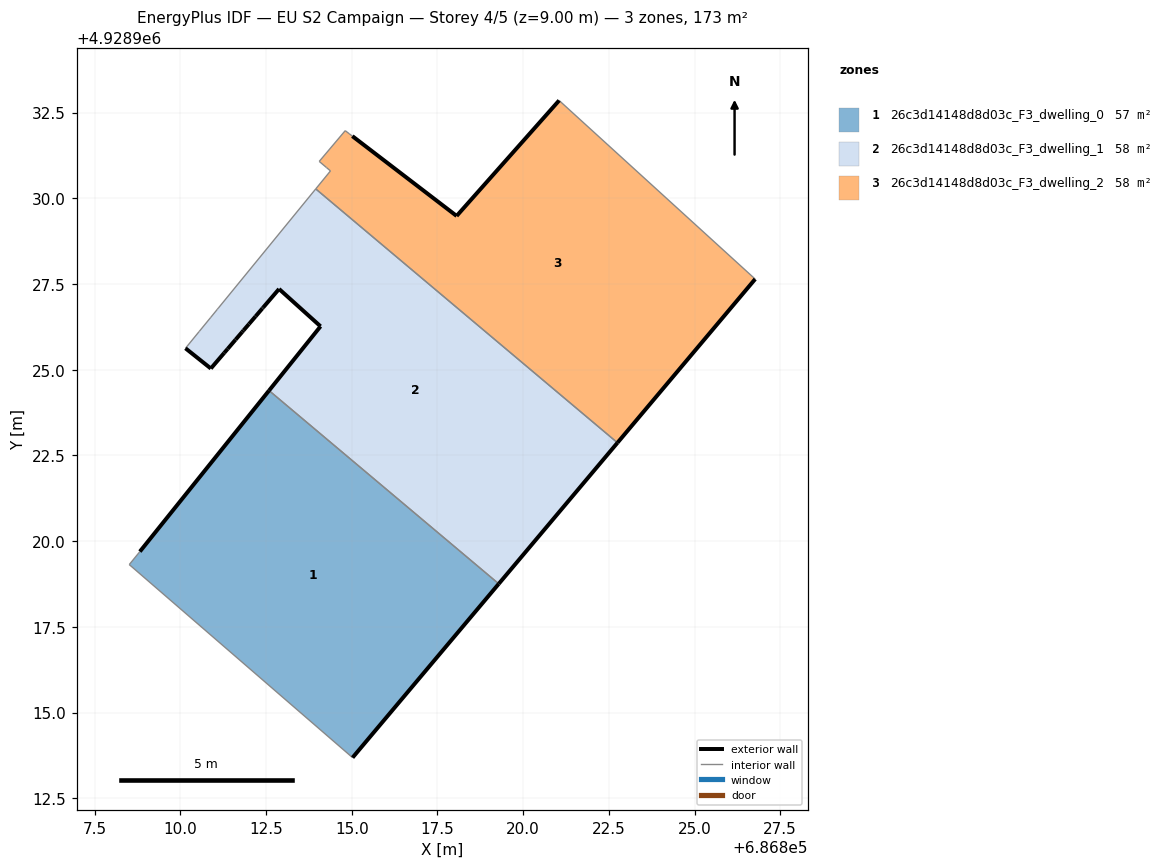
=== STOREY PLAN SPEC (per zone: floor XY polygon, exterior-wall plan segments, windows/doors) ===
zone 1: 26c3d14148d8d03c_F3_dwelling_0  (57.0 m²)
  floor: (686815.02, 4928913.68) (686819.29, 4928918.75) (686812.59, 4928924.39) (686808.82, 4928919.70) (686808.51, 4928919.32)
  exterior wall: (686808.82, 4928919.70) – (686812.59, 4928924.39)  [6.0 m]
  exterior wall: (686819.29, 4928918.75) – (686815.03, 4928913.68)  [6.6 m]
  interior walls: 3
zone 2: 26c3d14148d8d03c_F3_dwelling_1  (58.2 m²)
  floor: (686819.29, 4928918.75) (686822.75, 4928922.87) (686813.95, 4928930.27) (686811.11, 4928926.80) (686811.08, 4928926.76) (686810.89, 4928926.53) (686810.56, 4928926.12) (686810.55, 4928926.11) (686810.15, 4928925.62) (686810.89, 4928925.04) (686811.28, 4928925.49) (686811.38, 4928925.61) (686811.61, 4928925.88) (686811.81, 4928926.10) (686811.85, 4928926.15) (686812.00, 4928926.33) (686812.20, 4928926.56) (686812.39, 4928926.79) (686812.42, 4928926.81) (686812.88, 4928927.36) (686814.09, 4928926.26) (686812.59, 4928924.39)
  exterior wall: (686812.42, 4928926.81) – (686812.39, 4928926.79)  [0.0 m]
  exterior wall: (686812.39, 4928926.79) – (686812.20, 4928926.56)  [0.3 m]
  exterior wall: (686812.20, 4928926.56) – (686812.00, 4928926.33)  [0.3 m]
  exterior wall: (686812.00, 4928926.33) – (686811.85, 4928926.15)  [0.2 m]
  exterior wall: (686811.85, 4928926.15) – (686811.81, 4928926.10)  [0.1 m]
  exterior wall: (686811.81, 4928926.10) – (686811.61, 4928925.88)  [0.3 m]
  exterior wall: (686811.61, 4928925.88) – (686811.38, 4928925.61)  [0.4 m]
  exterior wall: (686811.38, 4928925.61) – (686811.28, 4928925.49)  [0.2 m]
  exterior wall: (686811.28, 4928925.49) – (686810.89, 4928925.04)  [0.6 m]
  exterior wall: (686810.89, 4928925.04) – (686810.15, 4928925.62)  [0.9 m]
  exterior wall: (686822.75, 4928922.87) – (686819.29, 4928918.75)  [5.4 m]
  exterior wall: (686812.59, 4928924.39) – (686814.09, 4928926.26)  [2.4 m]
  exterior wall: (686814.09, 4928926.26) – (686812.88, 4928927.36)  [1.6 m]
  exterior wall: (686812.88, 4928927.36) – (686812.42, 4928926.81)  [0.7 m]
  interior walls: 8
zone 3: 26c3d14148d8d03c_F3_dwelling_2  (57.6 m²)
  floor: (686822.75, 4928922.87) (686826.77, 4928927.64) (686821.05, 4928932.85) (686818.06, 4928929.49) (686815.02, 4928931.81) (686814.92, 4928931.89) (686814.81, 4928931.97) (686814.05, 4928931.08) (686814.27, 4928930.89) (686814.38, 4928930.80) (686813.95, 4928930.27)
  exterior wall: (686815.02, 4928931.81) – (686818.06, 4928929.49)  [3.8 m]
  exterior wall: (686818.06, 4928929.49) – (686821.05, 4928932.85)  [4.5 m]
  exterior wall: (686826.77, 4928927.64) – (686822.75, 4928922.87)  [6.2 m]
  interior walls: 8

=== DERIVED (storey summary) ===
Building: EU S2 Campaign
Storey: 4 of 5  (floor level z = 9.00 m)
Storey gross floor area: 172.8 m²
Zones on this storey: 3
  - 26c3d14148d8d03c_F3_dwelling_0: floor 57.0 m²; exterior wall 12.6 m (37.9 m²); WWR 0.0%
  - 26c3d14148d8d03c_F3_dwelling_1: floor 58.2 m²; exterior wall 13.4 m (40.2 m²); WWR 0.0%
  - 26c3d14148d8d03c_F3_dwelling_2: floor 57.6 m²; exterior wall 14.6 m (43.7 m²); WWR 0.0%
Zone adjacency (shared interzone walls):
  - 26c3d14148d8d03c_F3_dwelling_0 ↔ 26c3d14148d8d03c_F3_dwelling_1
  - 26c3d14148d8d03c_F3_dwelling_1 ↔ 26c3d14148d8d03c_F3_dwelling_2